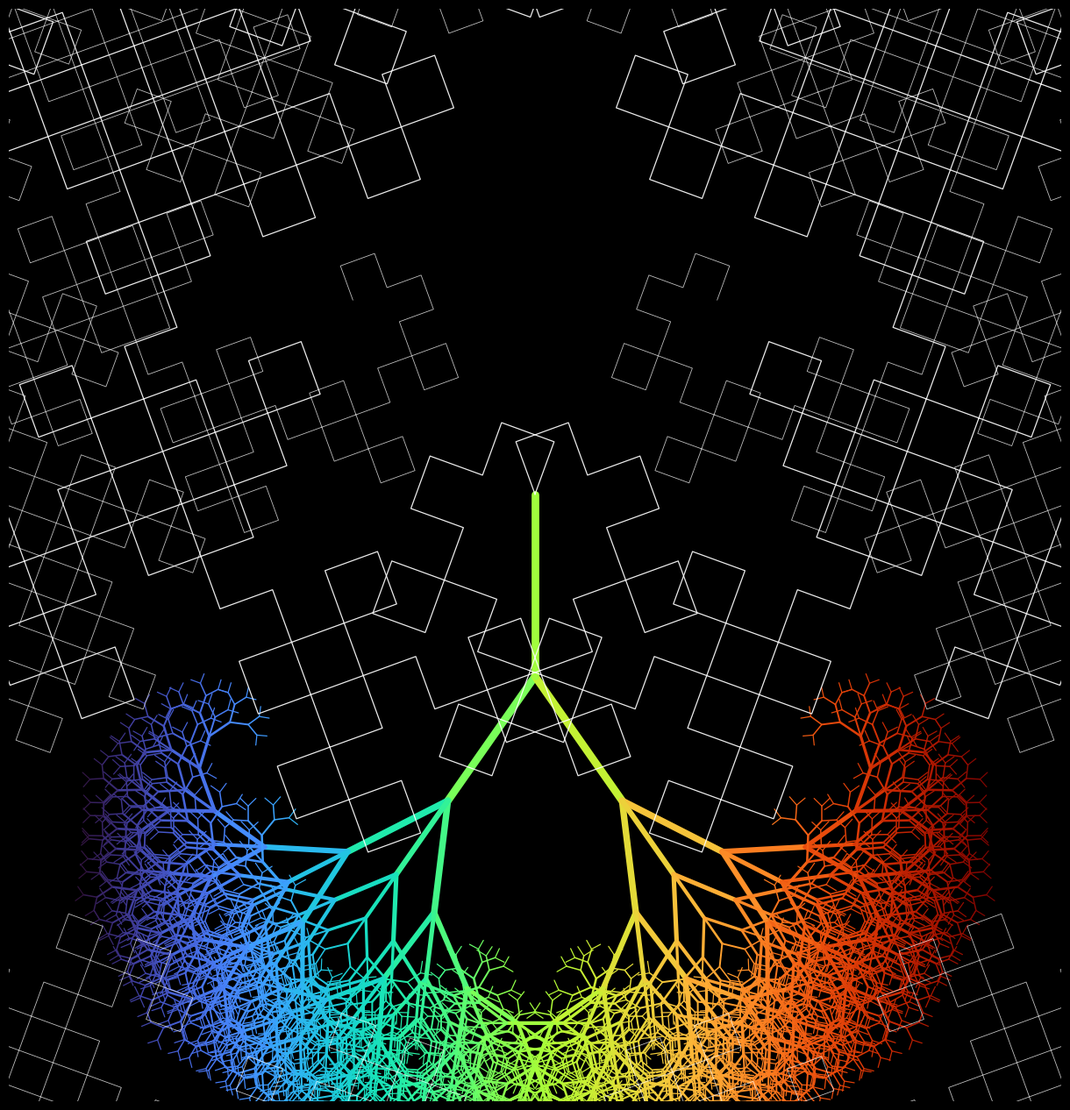

Reproduce this figure in Python.
import numpy as np
import matplotlib.pyplot as plt
from matplotlib.collections import LineCollection
import matplotlib.colors as mcolors

def generate_dragon_path(order=14, length=1.0):
    """Generates 2D coordinates for a Heighway Dragon curve via rotation mapping."""
    pts = np.array([0 + 0j, length + 0j], dtype=complex)
    for _ in range(order):
        # Rotate around the end-point by 90 degrees
        tip = pts[-1]
        next_pts = (pts[:-1] - tip) * 1j + tip
        pts = np.concatenate([pts, next_pts[::-1]])
    return pts.real, pts.imag

def build_inverted_tree(x, y, length, angle, depth, segments, depths, max_depth):
    """Recursively computes line segments for an upside-down fractal canopy."""
    if depth == 0 or length < 0.4:
        return
    
    rad = np.radians(angle)
    x_end = x + length * np.cos(rad)
    y_end = y + length * np.sin(rad)
    
    segments.append([(x, y), (x_end, y_end)])
    depths.append(depth)
    
    # Branch downwards with tapering angle spread
    spread = 28 + (max_depth - depth) * 2.2
    scale = 0.74
    
    build_inverted_tree(x_end, y_end, length * scale, angle - spread, depth - 1, segments, depths, max_depth)
    build_inverted_tree(x_end, y_end, length * scale, angle + spread, depth - 1, segments, depths, max_depth)
    if depth > 4:
        # Central filling sub-branches
        build_inverted_tree(x_end, y_end, length * (scale * 0.8), angle, depth - 2, segments, depths, max_depth)

# ---------------- Canvas Setup ----------------
fig, ax = plt.subplots(figsize=(12, 18), facecolor='black')
ax.set_facecolor('black')

# ---------------- Part 1: Inverted Fractal Tree (Bottom) ----------------
tree_segments = []
tree_depths = []
max_d = 10

# Left main trunk & branch system (angle points downwards: -90 deg)
build_inverted_tree(x=0, y=-50, length=75, angle=-125, depth=max_d, 
                    segments=tree_segments, depths=tree_depths, max_depth=max_d)
# Right main trunk & branch system
build_inverted_tree(x=0, y=-50, length=75, angle=-55, depth=max_d, 
                    segments=tree_segments, depths=tree_depths, max_depth=max_d)

# Central trunk downward extension
tree_segments.append([(0, 40), (0, -50)])
tree_depths.append(max_d)

# Colorize tree branches across horizontal spread (rainbow gradient)
tree_segs_arr = np.array(tree_segments)
x_coords = tree_segs_arr[:, :, 0].mean(axis=1)
norm_x = (x_coords - x_coords.min()) / (x_coords.max() - x_coords.min() + 1e-5)
tree_colors = plt.cm.turbo(norm_x)

# Thickness decreases with recursion depth
tree_depths = np.array(tree_depths)
linewidths = 0.8 + 5.5 * (tree_depths / max_d)**1.8

tree_collection = LineCollection(tree_segments, colors=tree_colors, linewidths=linewidths, capstyle='round')
ax.add_collection(tree_collection)

# ---------------- Part 2: Dragon Curves (Top / Neckline) ----------------
dx, dy = generate_dragon_path(order=15, length=0.012)

# Center and orient base curve
dx = dx - dx[0]
dy = dy - dy[0]

# Left branch curling toward collar
rad_left = np.radians(110)
rx_l = dx * np.cos(rad_left) - dy * np.sin(rad_left)
ry_l = dx * np.sin(rad_left) + dy * np.cos(rad_left)

scale_factor = 2300
shift_x = 0
shift_y = 40

dragon_left_x = rx_l * scale_factor + shift_x
dragon_left_y = ry_l * scale_factor + shift_y

# Right branch mirrored horizontally
dragon_right_x = -dragon_left_x
dragon_right_y = dragon_left_y

# Plot white dragon curves
ax.plot(dragon_left_x, dragon_left_y, color='white', lw=0.9, alpha=0.92)
ax.plot(dragon_right_x, dragon_right_y, color='white', lw=0.9, alpha=0.92)

# Secondary shoulder tendrils
ax.plot(dragon_left_x * 0.65 - 90, dragon_left_y * 0.65 + 110, color='white', lw=0.6, alpha=0.75)
ax.plot(dragon_right_x * 0.65 + 90, dragon_right_y * 0.65 + 110, color='white', lw=0.6, alpha=0.75)

# ---------------- Boundaries & Export ----------------
ax.set_xlim(-260, 260)
ax.set_ylim(-260, 280)
ax.set_aspect('equal')
ax.axis('off')

plt.subplots_adjust(left=0, right=1, top=1, bottom=0)

# Export at 300 DPI for high-resolution apparel printing
plt.savefig("fractal_tshirt_print.png", dpi=300, facecolor='black', edgecolor='none')
plt.show()
